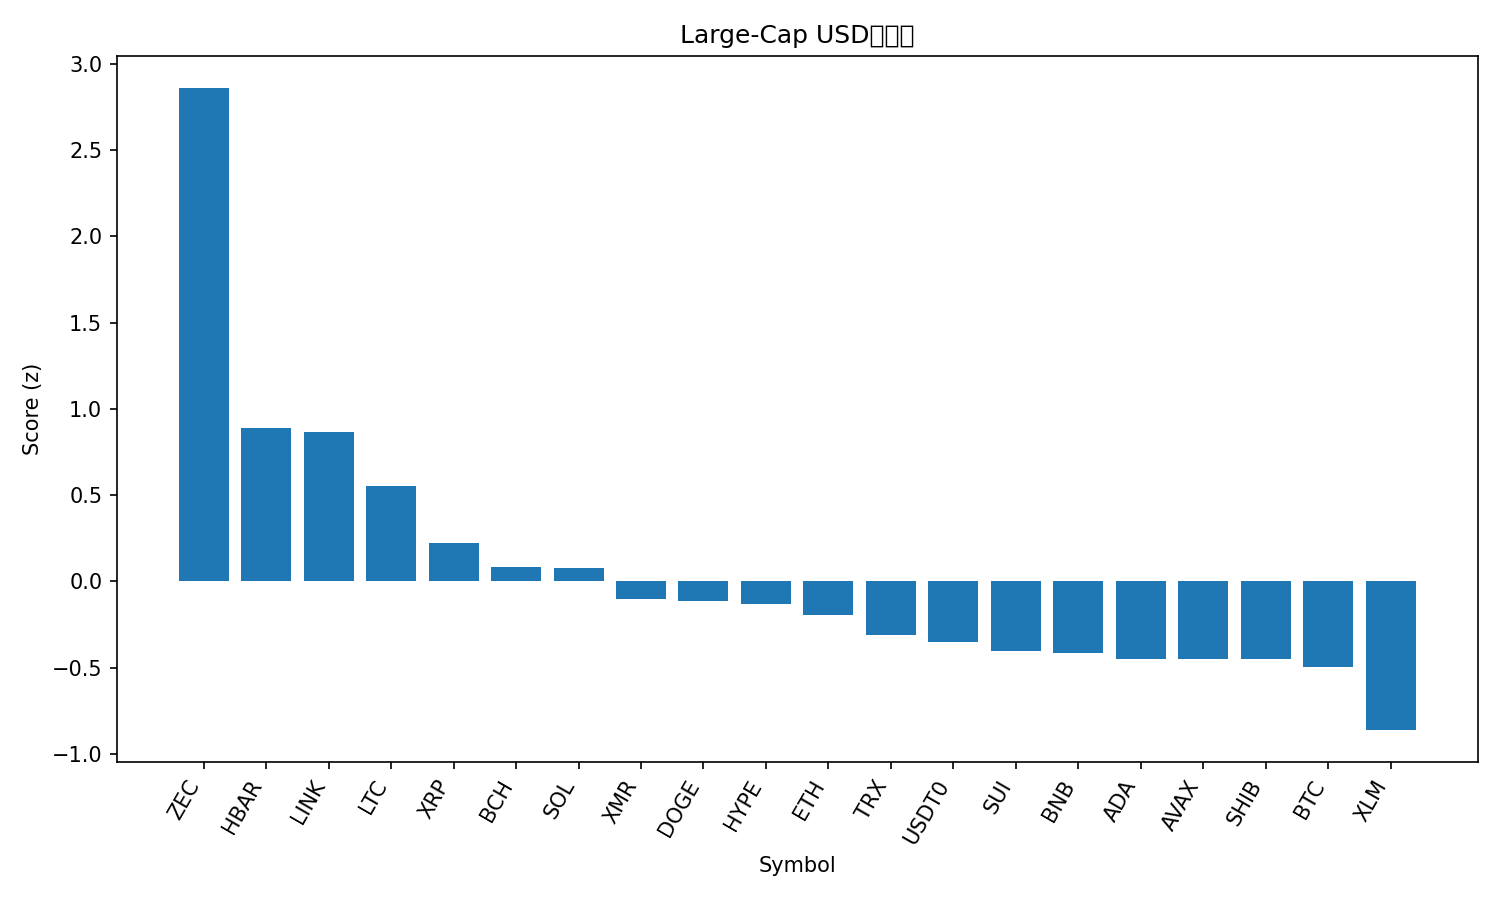

The data file committed next to this chart (first rows):
rank, name, symbol, price, pct_1h, pct_24h, pct_7d, pct_1h_vs_btc, pct_24h_vs_btc, pct_7d_vs_btc, market_cap_rank, market_cap, volume_usd, score
1, Zcash, ZEC, 359, 0.7408, 12.63, 54.56, 0.7202, 13.84, 50.87, 35, 5854500667, 656724203, 2.859
2, Hedera, HBAR, 0.2046, 0.3481, 4.414, 25.51, 0.3276, 5.623, 21.82, 27, 8674198308, 536389901, 0.8902
3, Chainlink, LINK, 18.51, 0.5918, 4.195, 7.882, 0.5713, 5.405, 4.189, 17, 12891620237, 990678972, 0.8651
4, Litecoin, LTC, 99.63, 0.4472, 2.797, 10.01, 0.4267, 4.007, 6.316, 30, 7610353446, 952447464, 0.5502
5, XRP, XRP, 2.6, 0.4177, 0.4572, 10.95, 0.3972, 1.667, 7.259, 4, 156194850406, 4723676655, 0.2204
6, Bitcoin Cash, BCH, 561.1, 0.1374, 0.7824, 19.73, 0.1169, 1.992, 16.04, 18, 11190960591, 472567218, 0.08401
7, Solana, SOL, 196, 0.2122, 1.111, 9.757, 0.1917, 2.321, 6.064, 6, 107805954146, 8232005727, 0.07551
8, Monero, XMR, 343.7, -0.0519, 1.886, 10.7, -0.0724, 3.095, 7.002, 32, 6356651925, 160292544, -0.104
9, Dogecoin, DOGE, 0.1959, 0.03257, 1.816, 4.175, 0.01207, 3.026, 0.4814, 9, 29664517414, 2406079446, -0.1145
10, Hyperliquid, HYPE, 48.89, -0.6188, 3.037, 39.79, -0.6393, 4.247, 36.09, 16, 13236852008, 753732312, -0.131
11, Ethereum, ETH, 3951, 0.2209, -0.6955, 5.355, 0.2004, 0.5142, 1.662, 2, 476507278282, 33401998605, -0.1929
12, TRON, TRX, 0.2968, 0.137, 0.7431, -6.919, 0.1164, 1.953, -10.61, 10, 28091797655, 832707666, -0.3133
13, USDT0, USDT0, 1.001, 0.09349, 0.04844, 0.1706, 0.07299, 1.258, -3.523, 31, 6821907081, 509611297, -0.3508
14, Sui, SUI, 2.57, -0.4459, 3.026, 8.441, -0.4664, 4.236, 4.748, 22, 9304208334, 975206763, -0.4066
15, BNB, BNB, 1116, -0.2062, 1.366, 5.247, -0.2267, 2.575, 1.554, 5, 153477486032, 3189575555, -0.4166
16, Cardano, ADA, 0.6521, -0.2469, 1.426, 5.745, -0.2674, 2.636, 2.051, 11, 23840622885, 1426541581, -0.4479
17, Avalanche, AVAX, 19.98, -0.4736, 3.114, 6.819, -0.4941, 4.324, 3.125, 28, 8535880064, 472377708, -0.4492
18, Shiba Inu, SHIB, 1.032e-05, -0.3682, 2.347, 5.974, -0.3887, 3.557, 2.281, 34, 6081658520, 191148641, -0.4524
19, Bitcoin, BTC, 111549, 0.0205, -1.21, 3.693, 0.0, 0.0, 0.0, 1, 2221936771499, 65697184246, -0.4945
20, Stellar, XLM, 0.3198, -0.5516, 1.024, 3.781, -0.5721, 2.234, 0.08742, 20, 10226628088, 386892866, -0.8622
21, Figure Heloc, FIGR_HELOC, 0.9991, 0.0, -2.987, -0.1326, -0.0205, -1.777, -3.826, 15, 13324040297, 32268258, -0.8694
